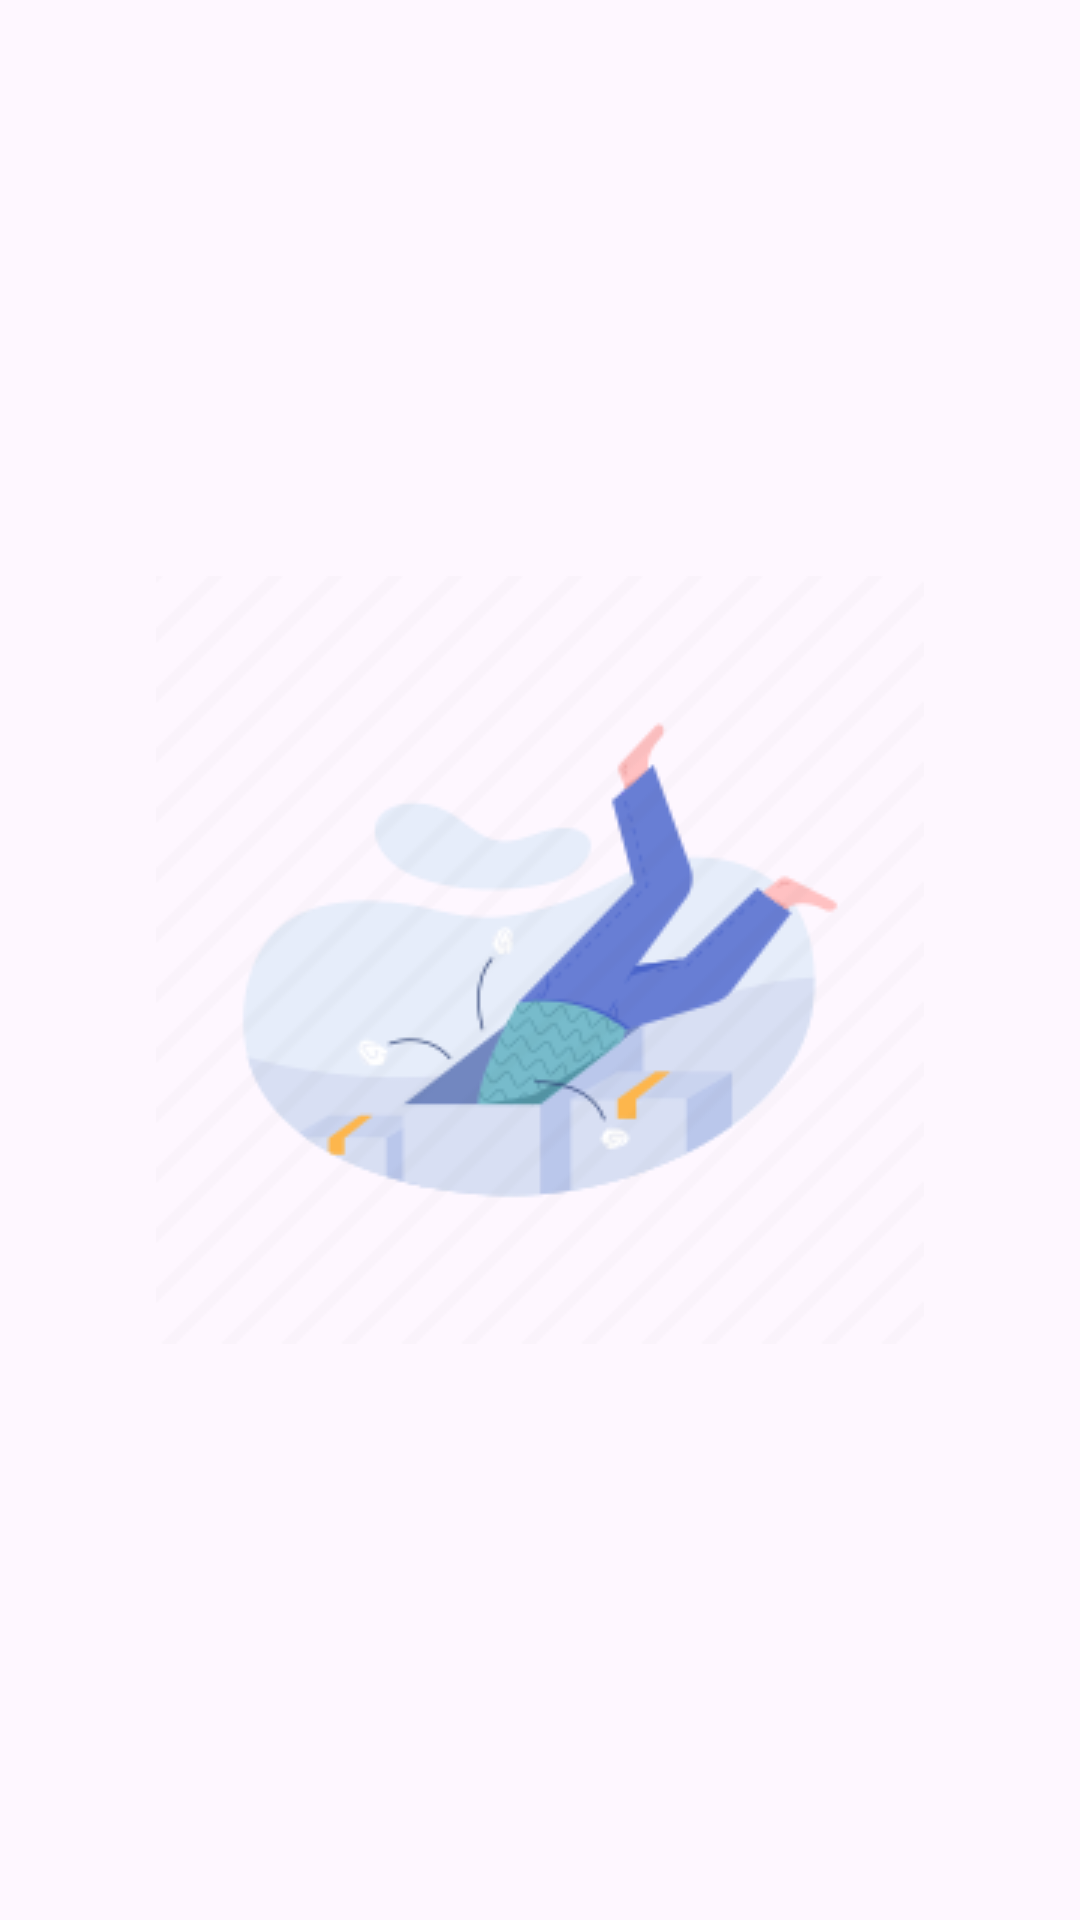

Write the Android layout XML for this screen, with the resource values it uses.
<!-- AndroidManifest.xml: application theme Theme.HashtagGenerator -->
<!-- res/layout/placeholder_layout.xml -->
<?xml version="1.0" encoding="utf-8"?>
<androidx.constraintlayout.widget.ConstraintLayout xmlns:android="http://schemas.android.com/apk/res/android"
    xmlns:app="http://schemas.android.com/apk/res-auto"
    android:layout_width="match_parent"
    android:layout_height="match_parent">

    <ImageView
        android:id="@+id/placeholder_image"
        android:layout_width="wrap_content"
        android:layout_height="wrap_content"
        android:src="@drawable/no_result"
        app:layout_constraintBottom_toBottomOf="parent"
        app:layout_constraintEnd_toEndOf="parent"
        app:layout_constraintHorizontal_bias="0.5"
        app:layout_constraintStart_toStartOf="parent"
        app:layout_constraintTop_toTopOf="parent"
        app:layout_constraintVertical_bias="0.5" />

</androidx.constraintlayout.widget.ConstraintLayout>
<!-- resources referenced by this layout -->
<resources>
  <!-- drawable no_result: png bitmap (drawable, 14301 bytes) -->
  <style name="Theme.HashtagGenerator" parent="Base.Theme.HashtagGenerator">
      </style>
  <style name="Base.Theme.HashtagGenerator" parent="Theme.Material3.DayNight.NoActionBar">
          
          
  
          <item name="android:windowLightStatusBar" tools:targetApi="m">true</item>
  
      </style>
</resources>
